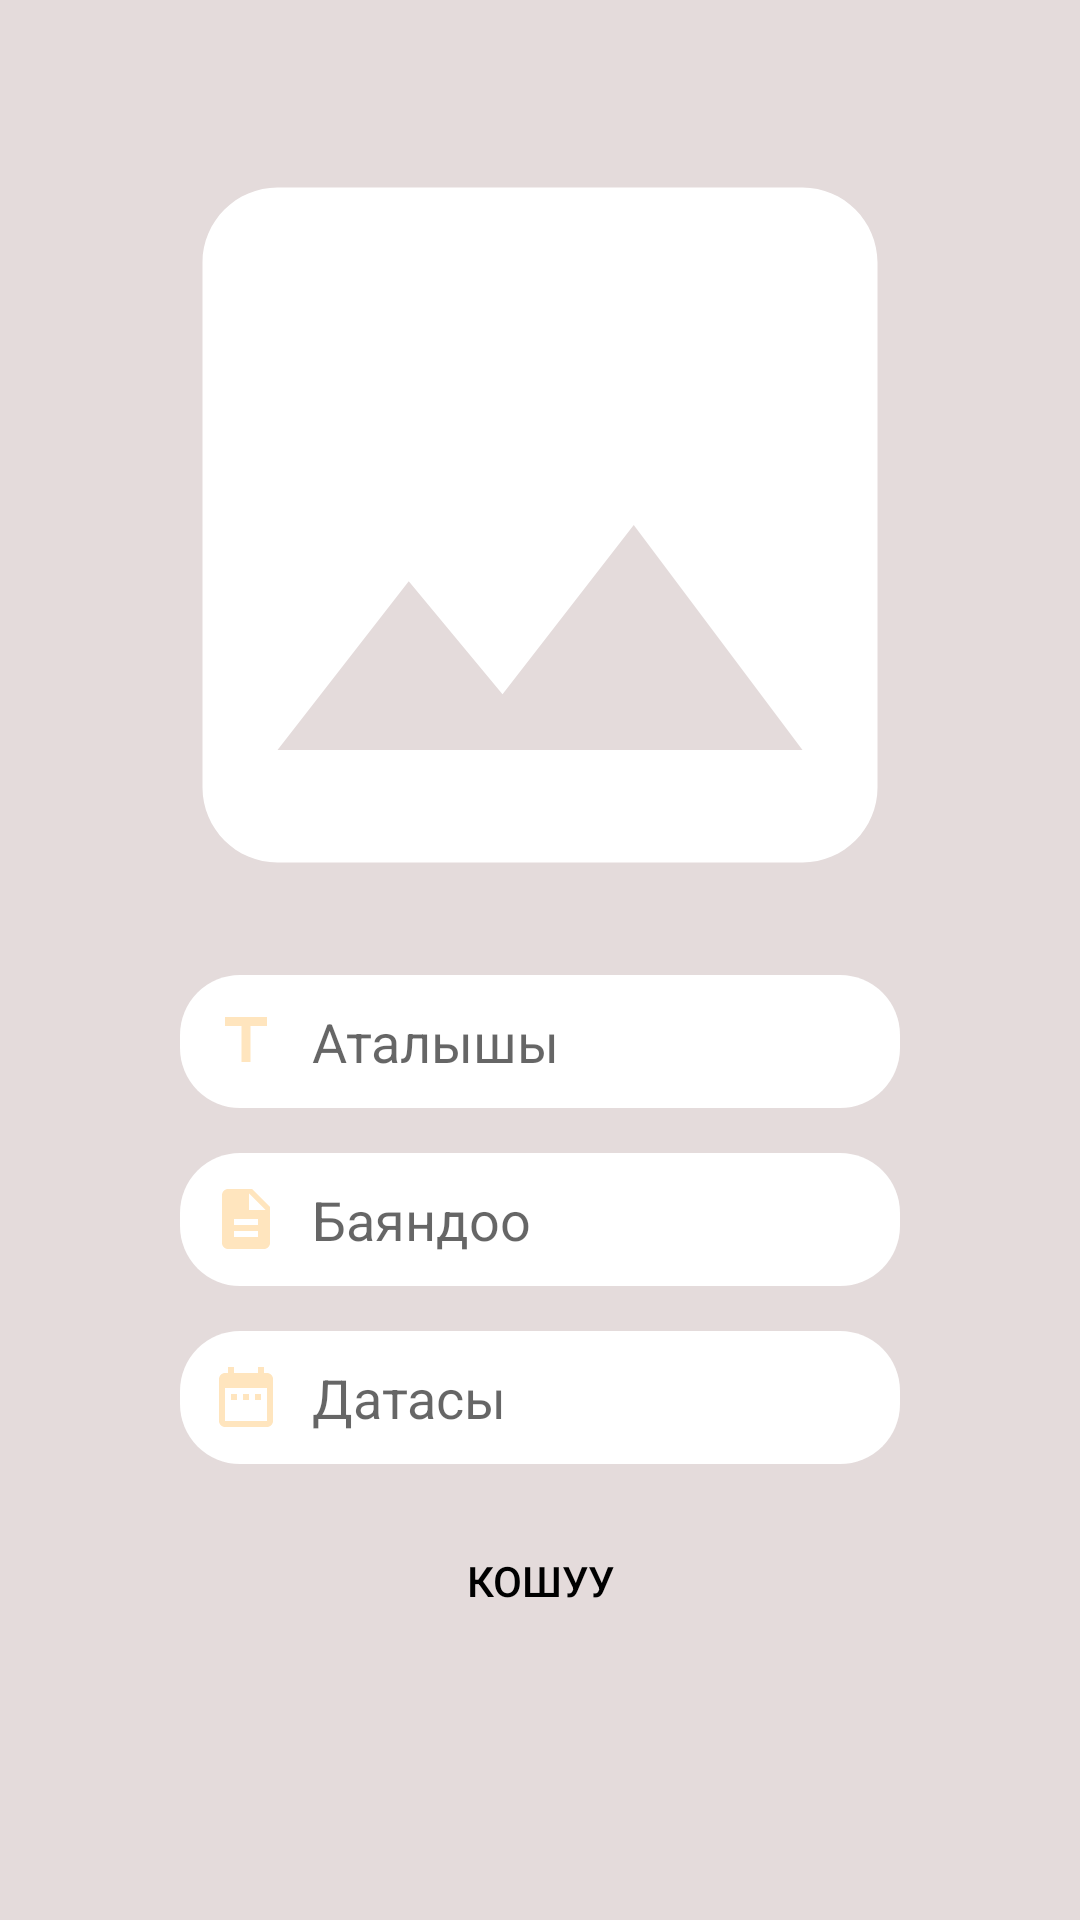

Reconstruct the res/layout file that produces this screen, plus the resources it refers to.
<!-- AndroidManifest.xml: application theme Theme.HomeTask2 -->
<!-- res/layout/fragment_add.xml -->
<?xml version="1.0" encoding="utf-8"?>
<FrameLayout xmlns:android="http://schemas.android.com/apk/res/android"
    xmlns:app="http://schemas.android.com/apk/res-auto"
    xmlns:tools="http://schemas.android.com/tools"
    android:id="@+id/add_fragment_container"
    android:layout_width="match_parent"
    android:layout_height="match_parent"
    android:background="#E4DBDB"
    tools:context=".AddFragment">

    <androidx.constraintlayout.widget.ConstraintLayout
        android:layout_width="match_parent"
        android:layout_height="match_parent">

        <ImageView
            android:id="@+id/image_view_add_fragment"
            android:layout_width="300dp"
            android:layout_height="300dp"
            android:layout_marginTop="25dp"
            android:background="@drawable/image_add"
            app:layout_constraintLeft_toLeftOf="parent"
            app:layout_constraintRight_toRightOf="parent"
            app:layout_constraintTop_toTopOf="parent" />

        <EditText
            android:id="@+id/first_edit_text_add_fragment"
            android:layout_width="match_parent"
            android:layout_height="wrap_content"
            android:layout_marginHorizontal="60dp"
            android:background="@drawable/image_view"
            android:drawableStart="@drawable/title"
            android:drawablePadding="10dp"
            android:hint="Аталышы"
            android:padding="10dp"
            app:layout_constraintTop_toBottomOf="@id/image_view_add_fragment"
            tools:ignore="HardcodedText" />

        <EditText
            android:id="@+id/second_edit_text_add_fragment"
            android:layout_width="match_parent"
            android:layout_height="wrap_content"
            android:layout_marginHorizontal="60dp"
            android:layout_marginTop="15dp"
            android:background="@drawable/image_view"
            android:drawableStart="@drawable/description"
            android:drawablePadding="10dp"
            android:hint="Баяндоо"
            android:inputType="textAutoCorrect"
            android:padding="10dp"
            app:layout_constraintTop_toBottomOf="@id/first_edit_text_add_fragment"
            tools:ignore="HardcodedText" />

        <EditText
            android:id="@+id/third_edit_text_add_fragment_date_picker"
            android:layout_width="match_parent"
            android:layout_height="wrap_content"
            android:layout_marginHorizontal="60dp"
            android:layout_marginTop="15dp"
            android:background="@drawable/image_view"
            android:drawableStart="@drawable/date"
            android:drawablePadding="10dp"
            android:hint="Датасы"
            android:inputType="phone"
            android:padding="10dp"
            app:layout_constraintTop_toBottomOf="@id/second_edit_text_add_fragment"
            tools:ignore="HardcodedText" />

        <androidx.appcompat.widget.AppCompatButton
            android:id="@+id/button_add_fragment"
            android:layout_width="match_parent"
            android:layout_height="wrap_content"
            android:layout_marginHorizontal="60dp"
            android:layout_marginTop="15dp"
            android:background="@drawable/button_add_fragment"
            android:text="Кошуу"
            android:textColor="@color/black"
            android:textStyle="normal"
            app:layout_constraintTop_toBottomOf="@id/third_edit_text_add_fragment_date_picker"
            tools:ignore="HardcodedText" />

        <androidx.appcompat.widget.AppCompatButton
            android:id="@+id/back"
            android:layout_width="50dp"
            android:layout_height="50dp"
            android:layout_margin="10dp"
            android:background="@drawable/left_path"
            app:layout_constraintLeft_toLeftOf="parent"
            app:layout_constraintTop_toTopOf="parent" />
    </androidx.constraintlayout.widget.ConstraintLayout>
</FrameLayout>
<!-- resources referenced by this layout -->
<resources>
  <!-- drawable button_add_fragment (drawable) -->
  <?xml version="1.0" encoding="utf-8"?>
  <layer-list xmlns:android="http://schemas.android.com/apk/res/android">
      <item>
          <shape>
              <corners android:radius="15dp"/>
              <solid android:color="@color/yellow"/>
          </shape>
      </item>
  </layer-list>
  <!-- drawable date (drawable) -->
  <vector android:height="24dp" android:tint="#FFE5BE"
      android:viewportHeight="24" android:viewportWidth="24"
      android:width="24dp" xmlns:android="http://schemas.android.com/apk/res/android">
      <path android:fillColor="@android:color/white" android:pathData="M9,11L7,11v2h2v-2zM13,11h-2v2h2v-2zM17,11h-2v2h2v-2zM19,4h-1L18,2h-2v2L8,4L8,2L6,2v2L5,4c-1.11,0 -1.99,0.9 -1.99,2L3,20c0,1.1 0.89,2 2,2h14c1.1,0 2,-0.9 2,-2L21,6c0,-1.1 -0.9,-2 -2,-2zM19,20L5,20L5,9h14v11z"/>
  </vector>
  <!-- drawable description (drawable) -->
  <vector android:height="24dp" android:tint="#FFE5BE"
      android:viewportHeight="24" android:viewportWidth="24"
      android:width="24dp" xmlns:android="http://schemas.android.com/apk/res/android">
      <path android:fillColor="@android:color/white" android:pathData="M14,2L6,2c-1.1,0 -1.99,0.9 -1.99,2L4,20c0,1.1 0.89,2 1.99,2L18,22c1.1,0 2,-0.9 2,-2L20,8l-6,-6zM16,18L8,18v-2h8v2zM16,14L8,14v-2h8v2zM13,9L13,3.5L18.5,9L13,9z"/>
  </vector>
  <!-- drawable image_add (drawable) -->
  <?xml version="1.0" encoding="utf-8"?>
  <vector android:height="80dp" android:tint="#FFFFFF"
      android:viewportHeight="24" android:viewportWidth="24"
      android:width="80dp" xmlns:android="http://schemas.android.com/apk/res/android">
      <path android:fillColor="@android:color/white" android:pathData="M21,19V5c0,-1.1 -0.9,-2 -2,-2H5c-1.1,0 -2,0.9 -2,2v14c0,1.1 0.9,2 2,2h14c1.1,0 2,-0.9 2,-2zM8.5,13.5l2.5,3.01L14.5,12l4.5,6H5l3.5,-4.5z"/>
  </vector>
  <!-- drawable image_view (drawable) -->
  <?xml version="1.0" encoding="utf-8"?>
  <layer-list xmlns:android="http://schemas.android.com/apk/res/android">
      <item>
          <shape>
              <corners android:radius="20dp"/>
              <solid android:color="@color/white"/>
          </shape>
      </item>
  </layer-list>
  <!-- drawable left_path (drawable) -->
  <?xml version="1.0" encoding="utf-8"?>
  <layer-list xmlns:android="http://schemas.android.com/apk/res/android">
      <item>
          <shape android:shape="oval">
              <solid android:color="@color/yellow"/>
          </shape>
      </item>
      <item android:drawable="@drawable/left" />
  </layer-list>
  <!-- drawable title (drawable) -->
  <vector android:height="24dp" android:tint="#FFE5BE"
      android:viewportHeight="24" android:viewportWidth="24"
      android:width="24dp" xmlns:android="http://schemas.android.com/apk/res/android">
      <path android:fillColor="@android:color/white" android:pathData="M5,4v3h5.5v12h3V7H19V4z"/>
  </vector>
  <style name="Theme.HomeTask2" parent="Theme.MaterialComponents.Light.NoActionBar">
          <item name="android:forceDarkAllowed" tools:ignore="NewApi">false</item>
          
          <item name="colorPrimary">#F2EFF4</item>
          <item name="colorPrimaryVariant">#F2EFF4</item>
          <item name="colorOnPrimary">@color/white</item>
          
          <item name="colorSecondary">@color/teal_200</item>
          <item name="colorSecondaryVariant">@color/teal_700</item>
          <item name="colorOnSecondary">@color/black</item>
          
          <item name="android:statusBarColor">?attr/colorPrimaryVariant</item>
          
      </style>
  <!-- not gathered from this repository: default colours our renderer supplied (Android Studio template values) -->
  <color name="teal_200">#FF03DAC5</color>
  <color name="teal_700">#FF018786</color>
  <color name="black">#FF000000</color>
  <color name="white">#FFFFFFFF</color>
</resources>
